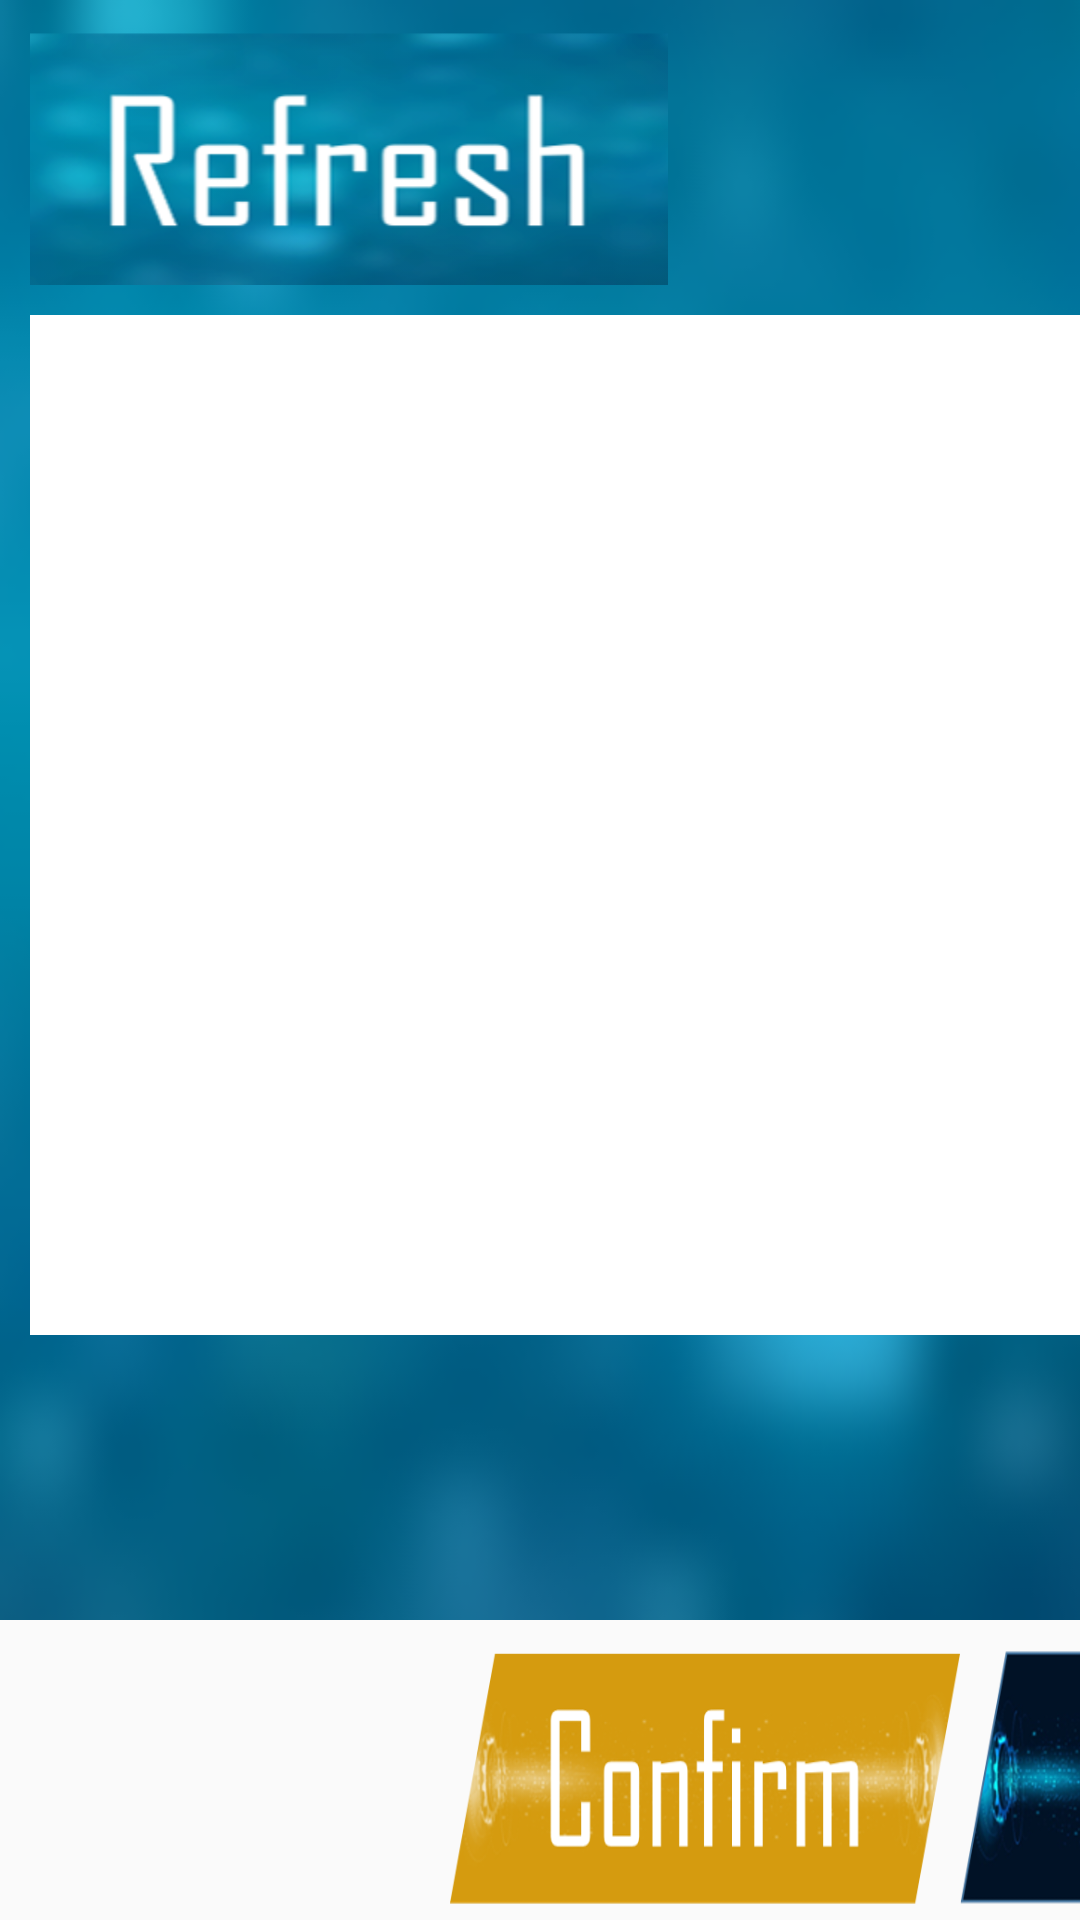

Reconstruct the res/layout file that produces this screen, plus the resources it refers to.
<!-- AndroidManifest.xml: application theme Theme.TankBattleMultiplayer -->
<!-- res/layout/activity_wifi.xml -->
<?xml version="1.0" encoding="utf-8"?>
<androidx.constraintlayout.widget.ConstraintLayout xmlns:android="http://schemas.android.com/apk/res/android"
    xmlns:app="http://schemas.android.com/apk/res-auto"
    xmlns:tools="http://schemas.android.com/tools"
    android:layout_width="match_parent"
    android:layout_height="match_parent"
    android:layout_marginTop="30dp"
    android:layout_marginBottom="30dp"
    android:background="@android:color/transparent">


    <LinearLayout
        android:layout_width="0dp"
        android:layout_height="0dp"
        app:layout_constraintLeft_toLeftOf="parent"
        app:layout_constraintRight_toRightOf="parent"
        app:layout_constraintTop_toTopOf="parent"
        app:layout_constraintBottom_toBottomOf="parent"
        app:layout_constraintDimensionRatio="W,5:5"
        android:orientation="vertical">

        <LinearLayout
            android:id="@+id/searchView"
            android:layout_width="match_parent"
            android:layout_height="0dp"
            android:layout_weight="6"
            android:layout_marginBottom="10dp"
            android:orientation="vertical"
            android:background="@drawable/bgdlg">

                <androidx.constraintlayout.widget.ConstraintLayout
                    android:layout_width="match_parent"
                    android:layout_height="0dp"
                    android:layout_weight="1"
                    android:layout_marginTop="10sp"
                    android:layout_marginBottom="10sp"
                    android:layout_marginLeft="10sp"
                    android:layout_marginRight="10sp"
                    android:orientation="horizontal">

                    <ImageView
                        android:id="@+id/playerView"
                        android:layout_width="0dp"
                        android:layout_height="0dp"
                        android:layout_marginTop="5dp"
                        android:layout_marginBottom="5dp"
                        app:layout_constraintLeft_toLeftOf="parent"
                        app:layout_constraintTop_toTopOf="parent"
                        app:layout_constraintBottom_toBottomOf="parent"
                        app:layout_constraintRight_toRightOf="parent"
                        app:layout_constraintDimensionRatio="W,1:1" />


                    <Button
                        android:id="@+id/searchBtn"
                        android:layout_width="0dp"
                        android:layout_height="0dp"
                        app:layout_constraintLeft_toLeftOf="parent"
                        app:layout_constraintTop_toTopOf="parent"
                        app:layout_constraintBottom_toBottomOf="parent"
                        app:layout_constraintDimensionRatio="W,5:2"
                        android:background="@drawable/findplayerbtn" />

                    <TextView
                        android:id="@+id/connStatus"
                        android:layout_width="wrap_content"
                        android:layout_height="wrap_content"
                        app:layout_constraintRight_toRightOf="parent"
                        app:layout_constraintTop_toTopOf="parent"
                        app:layout_constraintBottom_toBottomOf="parent"
                        android:textSize="18sp"
                        android:textColor="@color/white"
                        android:text=""
                        android:textStyle="bold|italic" />

                </androidx.constraintlayout.widget.ConstraintLayout>

                <ListView
                    android:id="@+id/search_list"
                    android:layout_width="match_parent"
                    android:layout_height="0dp"
                    android:layout_weight="4"
                    android:layout_marginLeft="10sp"
                    android:layout_marginRight="10sp"
                    android:layout_marginBottom="10dp"
                    android:background="@color/white"/>

                <TextView
                    android:id="@+id/connectedPlayer"
                    android:layout_width="match_parent"
                    android:layout_height="0dp"
                    android:layout_weight="1"
                    android:textSize="18sp"
                    android:textColor="@color/green"
                    android:gravity="center"
                    android:textStyle="bold|italic"
                    android:layout_marginStart="5dp"/>

        </LinearLayout>

        <androidx.constraintlayout.widget.ConstraintLayout
            android:layout_width="match_parent"
            android:layout_height="0dp"
            android:layout_weight="1">

            <LinearLayout
                android:layout_width="0dp"
                android:layout_height="0dp"
                android:layout_marginBottom="5dp"
                app:layout_constraintLeft_toLeftOf="parent"
                app:layout_constraintTop_toTopOf="parent"
                app:layout_constraintBottom_toBottomOf="parent"
                app:layout_constraintRight_toRightOf="parent"
                app:layout_constraintDimensionRatio="W,4:1"
                android:orientation="horizontal">

                <Button
                    android:id="@+id/wifiConfirm"
                    android:layout_width="0dp"
                    android:layout_height="match_parent"
                    android:layout_weight="1"
                    android:background="@drawable/confirmbtn" />

                <Button
                    android:id="@+id/wifiClose"
                    android:layout_width="0dp"
                    android:layout_height="match_parent"
                    android:layout_weight="1"
                    android:background="@drawable/cancelbtn" />

            </LinearLayout>




        </androidx.constraintlayout.widget.ConstraintLayout>




    </LinearLayout>


</androidx.constraintlayout.widget.ConstraintLayout>
<!-- resources referenced by this layout -->
<resources>
  <color name="green">#00AF00</color>
  <color name="white">#FFFFFFFF</color>
  <!-- drawable bgdlg: png bitmap (drawable, 198974 bytes) -->
  <!-- drawable cancelbtn: png bitmap (drawable, 100094 bytes) -->
  <!-- drawable confirmbtn: png bitmap (drawable, 62057 bytes) -->
  <!-- drawable findplayerbtn: png bitmap (drawable, 71669 bytes) -->
  <style name="Theme.TankBattleMultiplayer" parent="Theme.AppCompat.Light.NoActionBar">
          
          <item name="colorPrimary">@color/purple_500</item>
          <item name="colorPrimaryVariant">@color/purple_700</item>
          <item name="colorOnPrimary">@color/white</item>
          
          <item name="colorSecondary">@color/teal_200</item>
          <item name="colorSecondaryVariant">@color/teal_700</item>
          <item name="colorOnSecondary">@color/black</item>
          
          <item name="android:statusBarColor" tools:targetApi="l">?attr/colorPrimaryVariant</item>
          
      </style>
  <color name="purple_500">#FF6200EE</color>
  <color name="purple_700">#FF3700B3</color>
  <color name="teal_200">#FF03DAC5</color>
  <color name="teal_700">#FF018786</color>
  <color name="black">#FF000000</color>
</resources>
